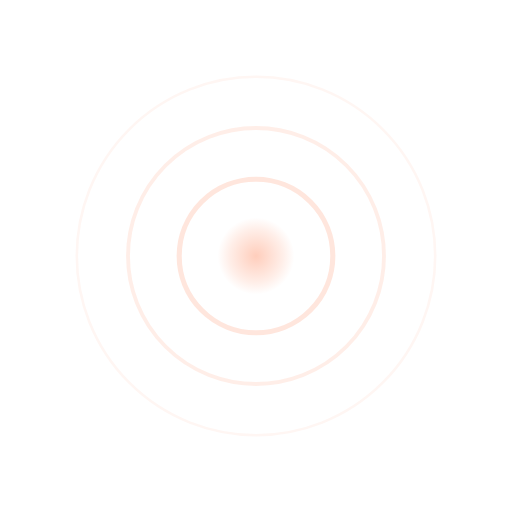
t = 0.00 s
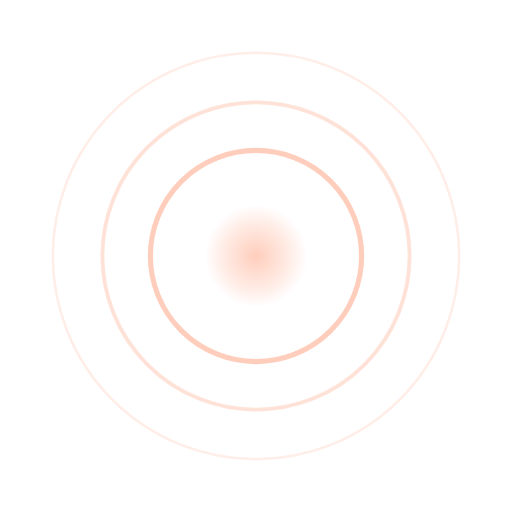
t = 0.75 s
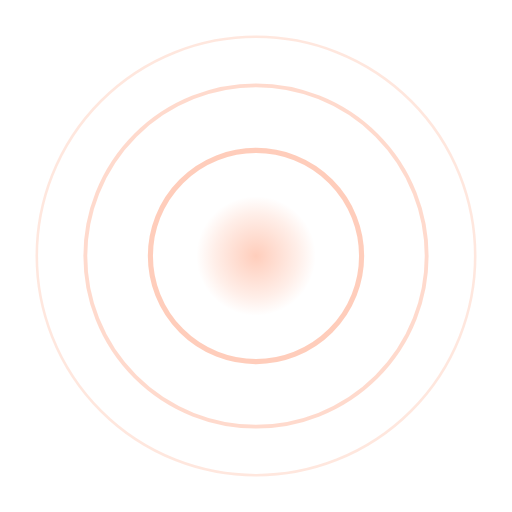
t = 1.25 s
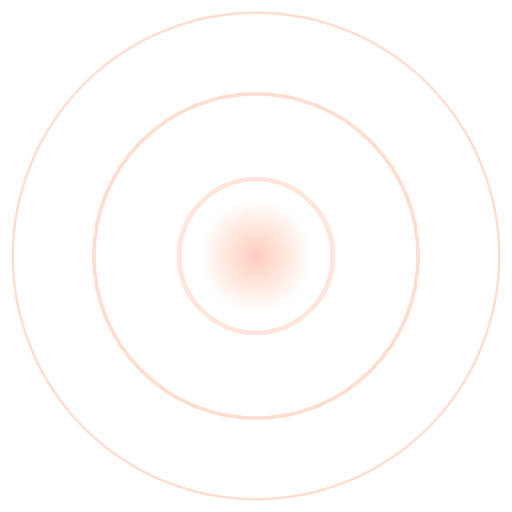
t = 2.00 s
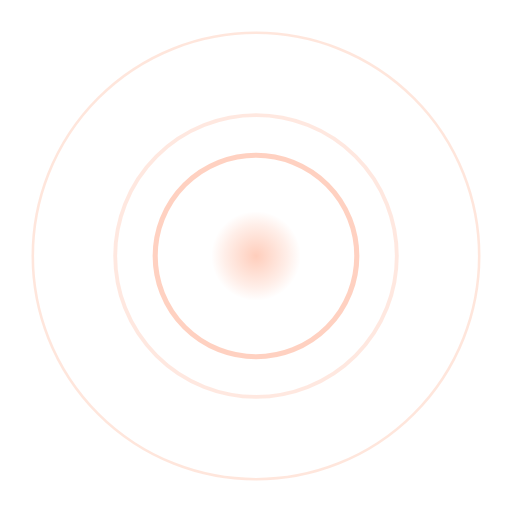
t = 2.63 s
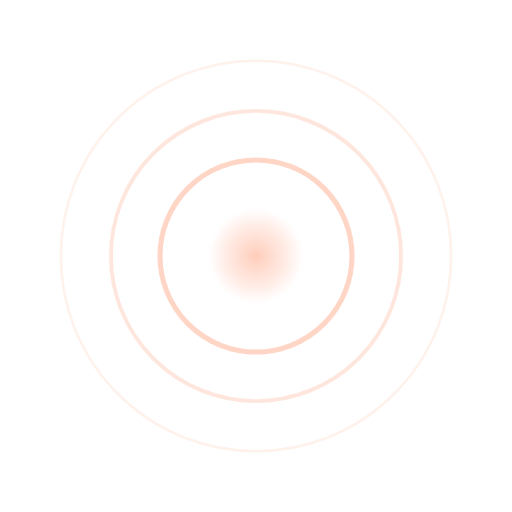
t = 3.50 s

The animated SVG that drew these frames (rendered in a browser with its animation timeline set to each time). Animation: 7 SMIL elements (animate=7); one cycle of 4.00 s, repeats indefinitely.

<svg xmlns="http://www.w3.org/2000/svg" viewBox="0 0 200 200" class="pulse-container">
  <defs>
    <radialGradient id="pulseGrad" cx="50%" cy="50%" r="50%">
      <stop offset="0%" style="stop-color:#FF5A1F;stop-opacity:0.3"/>
      <stop offset="70%" style="stop-color:#FF5A1F;stop-opacity:0.1"/>
      <stop offset="100%" style="stop-color:#FF5A1F;stop-opacity:0"/>
    </radialGradient>
  </defs>
  
  <!-- Outer ring - slowest pulse -->
  <circle cx="100" cy="100" r="90" fill="none" stroke="#FF5A1F" stroke-width="1" opacity="0.1" class="pulse-ring pulse-ring-1">
    <animate attributeName="r" dur="4s" repeatCount="indefinite" values="70;95;70"/>
    <animate attributeName="opacity" dur="4s" repeatCount="indefinite" values="0.05;0.2;0.05"/>
  </circle>
  
  <!-- Middle ring -->
  <circle cx="100" cy="100" r="60" fill="none" stroke="#FF5A1F" stroke-width="1.5" opacity="0.15" class="pulse-ring pulse-ring-2">
    <animate attributeName="r" dur="3s" repeatCount="indefinite" values="50;70;50"/>
    <animate attributeName="opacity" dur="3s" repeatCount="indefinite" values="0.1;0.25;0.1"/>
  </circle>
  
  <!-- Inner ring - fastest pulse -->
  <circle cx="100" cy="100" r="40" fill="none" stroke="#FF5A1F" stroke-width="2" opacity="0.2" class="pulse-ring pulse-ring-3">
    <animate attributeName="r" dur="2s" repeatCount="indefinite" values="30;45;30"/>
    <animate attributeName="opacity" dur="2s" repeatCount="indefinite" values="0.15;0.35;0.15"/>
  </circle>
  
  <!-- Center glow -->
  <circle cx="100" cy="100" r="20" fill="url(#pulseGrad)" class="pulse-center">
    <animate attributeName="r" dur="3s" repeatCount="indefinite" values="15;25;15"/>
  </circle>
</svg>
